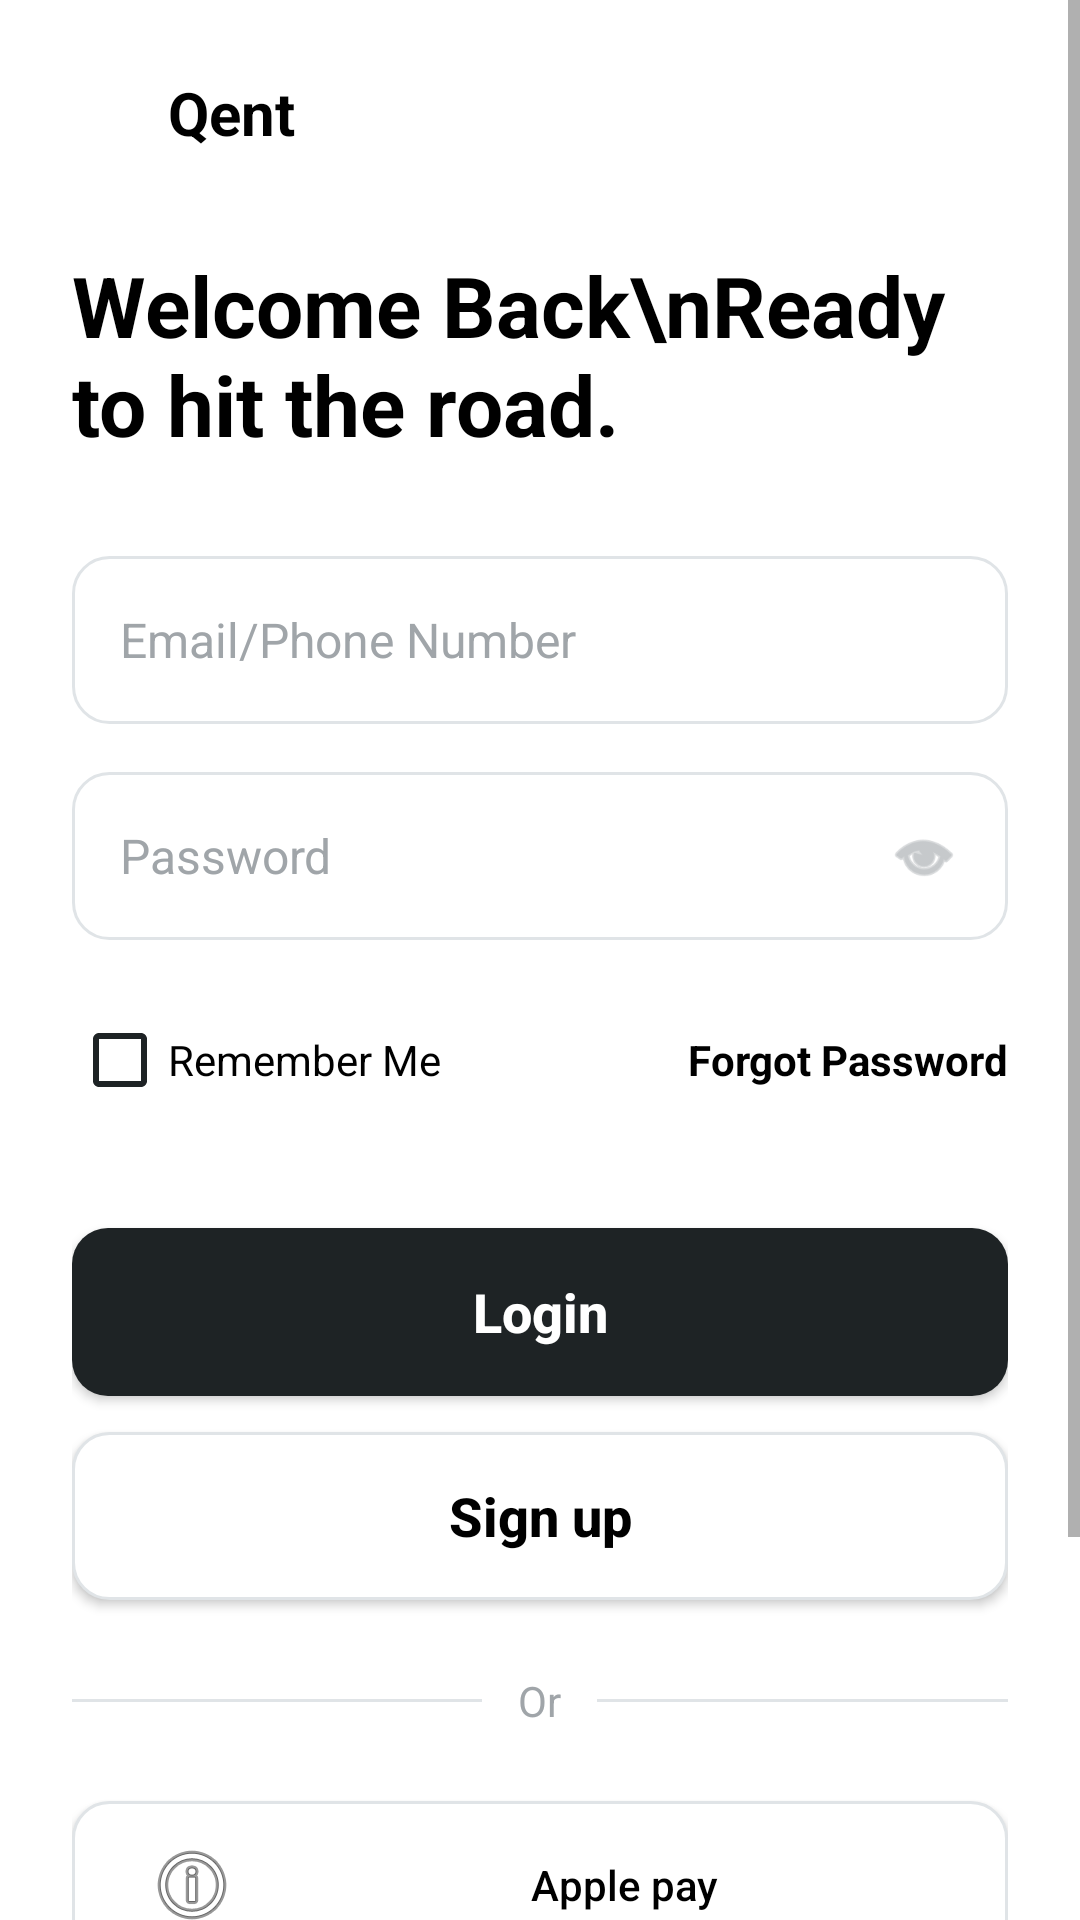

Here is an Android app screen rendered from its layout file. Give the layout XML and the strings, colors and styles it references.
<!-- AndroidManifest.xml: application theme Theme.Carrentalapp -->
<!-- res/layout/activity_login.xml -->
<?xml version="1.0" encoding="utf-8"?>
<ScrollView xmlns:android="http://schemas.android.com/apk/res/android"
    xmlns:app="http://schemas.android.com/apk/res-auto"
    android:layout_width="match_parent"
    android:layout_height="match_parent"
    android:background="@color/white">

    <LinearLayout
        android:layout_width="match_parent"
        android:layout_height="wrap_content"
        android:orientation="vertical"
        android:padding="24dp">

        <LinearLayout
            android:layout_width="wrap_content"
            android:layout_height="wrap_content"
            android:orientation="horizontal"
            android:gravity="center_vertical"
            android:layout_marginBottom="32dp">
            <ImageView
                android:layout_width="24dp"
                android:layout_height="24dp"
                android:src="@drawable/ic_qent_logo"
                app:tint="@color/black" />
            <TextView
                android:layout_width="wrap_content"
                android:layout_height="wrap_content"
                android:text="Qent"
                android:textSize="20sp"
                android:textStyle="bold"
                android:textColor="@color/black"
                android:layout_marginStart="8dp" />
        </LinearLayout>

        <TextView
            android:layout_width="wrap_content"
            android:layout_height="wrap_content"
            android:text="Welcome Back\nReady to hit the road."
            android:textSize="28sp"
            android:textStyle="bold"
            android:textColor="@color/black"
            android:layout_marginBottom="32dp" />

        <EditText
            android:id="@+id/et_email"
            android:layout_width="match_parent"
            android:layout_height="56dp"
            android:background="@drawable/bg_edittext"
            android:hint="Email/Phone Number"
            android:paddingHorizontal="16dp"
            android:textColor="@color/black"
            android:textColorHint="@color/hint_gray"
            android:textSize="16sp"
            android:layout_marginBottom="16dp" />

        <FrameLayout
            android:layout_width="match_parent"
            android:layout_height="56dp"
            android:layout_marginBottom="16dp">
            <EditText
                android:id="@+id/et_password"
                android:layout_width="match_parent"
                android:layout_height="match_parent"
                android:background="@drawable/bg_edittext"
                android:hint="Password"
                android:inputType="textPassword"
                android:paddingHorizontal="16dp"
                android:textColor="@color/black"
                android:textColorHint="@color/hint_gray"
                android:textSize="16sp" />
            <ImageView
                android:layout_width="24dp"
                android:layout_height="24dp"
                android:layout_gravity="end|center_vertical"
                android:layout_marginEnd="16dp"
                android:src="@android:drawable/ic_menu_view"
                app:tint="@color/hint_gray" />
        </FrameLayout>

        <RelativeLayout
            android:layout_width="match_parent"
            android:layout_height="wrap_content"
            android:layout_marginBottom="32dp">
            <CheckBox
                android:id="@+id/cb_remember"
                android:layout_width="wrap_content"
                android:layout_height="wrap_content"
                android:text="Remember Me"
                android:textColor="@color/black"
                android:buttonTint="@color/dark_gray" />
            <TextView
                android:id="@+id/tv_forgot_password"
                android:layout_width="wrap_content"
                android:layout_height="wrap_content"
                android:layout_alignParentEnd="true"
                android:layout_centerVertical="true"
                android:text="Forgot Password"
                android:textColor="@color/black"
                android:textStyle="bold" />
        </RelativeLayout>

        <Button
            android:id="@+id/btn_login"
            android:layout_width="match_parent"
            android:layout_height="56dp"
            android:background="@drawable/bg_button_dark"
            android:text="Login"
            android:textAllCaps="false"
            android:textColor="@color/white"
            android:textSize="18sp"
            android:textStyle="bold"
            app:backgroundTint="@null"
            android:layout_marginBottom="12dp" />

        <Button
            android:id="@+id/btn_signup_link"
            android:layout_width="match_parent"
            android:layout_height="56dp"
            android:background="@drawable/bg_button_white"
            android:text="Sign up"
            android:textAllCaps="false"
            android:textColor="@color/black"
            android:textSize="18sp"
            android:textStyle="bold"
            app:backgroundTint="@null"
            android:layout_marginBottom="24dp" />

        <LinearLayout
            android:layout_width="match_parent"
            android:layout_height="wrap_content"
            android:orientation="horizontal"
            android:gravity="center"
            android:layout_marginBottom="24dp">
            <View
                android:layout_width="0dp"
                android:layout_height="1dp"
                android:layout_weight="1"
                android:background="@color/border_gray" />
            <TextView
                android:layout_width="wrap_content"
                android:layout_height="wrap_content"
                android:text="Or"
                android:paddingHorizontal="12dp"
                android:textColor="@color/hint_gray" />
            <View
                android:layout_width="0dp"
                android:layout_height="1dp"
                android:layout_weight="1"
                android:background="@color/border_gray" />
        </LinearLayout>

        <Button
            android:id="@+id/btn_apple"
            android:layout_width="match_parent"
            android:layout_height="56dp"
            android:background="@drawable/bg_button_white"
            android:drawableStart="@android:drawable/ic_menu_info_details"
            android:paddingStart="24dp"
            android:text="Apple pay"
            android:textAllCaps="false"
            android:textColor="@color/black"
            android:layout_marginBottom="12dp"
            app:backgroundTint="@null" />

        <Button
            android:id="@+id/btn_google"
            android:layout_width="match_parent"
            android:layout_height="56dp"
            android:background="@drawable/bg_button_white"
            android:drawableStart="@android:drawable/ic_menu_info_details"
            android:paddingStart="24dp"
            android:text="Google Pay"
            android:textAllCaps="false"
            android:textColor="@color/black"
            android:layout_marginBottom="32dp"
            app:backgroundTint="@null" />

        <TextView
            android:id="@+id/tv_footer_signup"
            android:layout_width="wrap_content"
            android:layout_height="wrap_content"
            android:layout_gravity="center"
            android:text="Don't have an account? Sign up"
            android:textColor="@color/hint_gray" />

    </LinearLayout>
</ScrollView>
<!-- resources referenced by this layout -->
<resources>
  <color name="black">#FF000000</color>
  <color name="border_gray">#E0E4E7</color>
  <color name="dark_gray">#1E2325</color>
  <color name="hint_gray">#A0A5A9</color>
  <color name="white">#FFFFFFFF</color>
  <!-- drawable bg_button_dark (drawable) -->
  <?xml version="1.0" encoding="utf-8"?>
  <ripple xmlns:android="http://schemas.android.com/apk/res/android"
      android:color="#40FFFFFF">
      <item>
          <shape>
              <solid android:color="@color/dark_gray" />
              <corners android:radius="12dp" />
          </shape>
      </item>
  </ripple>
  <!-- drawable bg_button_white (drawable) -->
  <?xml version="1.0" encoding="utf-8"?>
  <ripple xmlns:android="http://schemas.android.com/apk/res/android"
      android:color="#10000000">
      <item>
          <shape>
              <solid android:color="@color/white" />
              <stroke android:width="1dp" android:color="@color/border_gray" />
              <corners android:radius="12dp" />
          </shape>
      </item>
  </ripple>
  <!-- drawable bg_edittext (drawable) -->
  <?xml version="1.0" encoding="utf-8"?>
  <shape xmlns:android="http://schemas.android.com/apk/res/android">
      <solid android:color="@color/white" />
      <stroke android:width="1dp" android:color="@color/border_gray" />
      <corners android:radius="12dp" />
  </shape>
  <style name="Theme.Carrentalapp" parent="Theme.MaterialComponents.DayNight.NoActionBar">
          
          <item name="colorPrimary">@color/purple_500</item>
          <item name="colorPrimaryVariant">@color/purple_700</item>
          <item name="colorOnPrimary">@color/white</item>
          
          <item name="colorSecondary">@color/teal_200</item>
          <item name="colorSecondaryVariant">@color/teal_700</item>
          <item name="colorOnSecondary">@color/black</item>
          
          <item name="android:statusBarColor">?attr/colorPrimaryVariant</item>
          
      </style>
  <color name="purple_500">#FF6200EE</color>
  <color name="purple_700">#FF3700B3</color>
  <color name="teal_200">#FF03DAC5</color>
  <color name="teal_700">#FF018786</color>
</resources>
